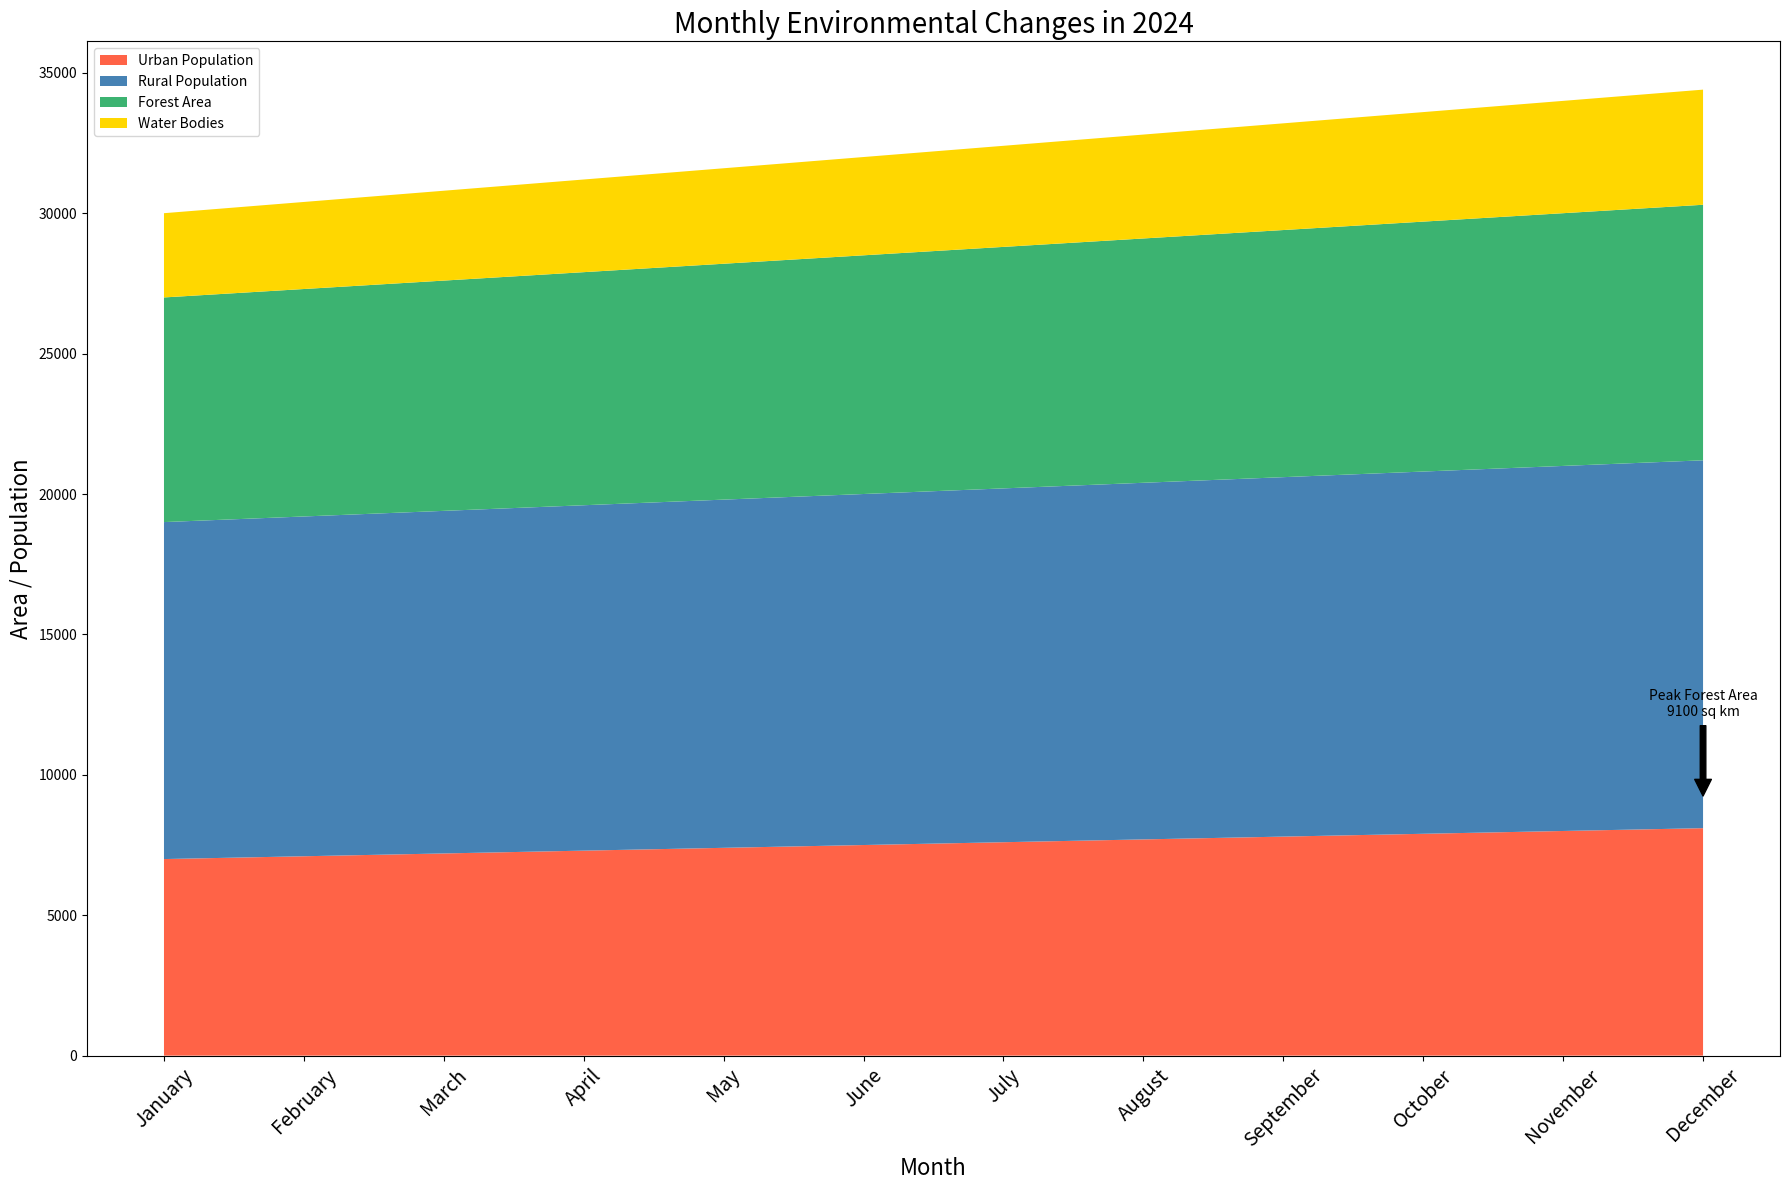

The matplotlib source for this figure:

import matplotlib.pyplot as plt

# Table data of monthly activities
months = ['January', 'February', 'March', 'April', 'May', 'June', 
          'July', 'August', 'September', 'October', 'November', 'December']
urban_population = [7000, 7100, 7200, 7300, 7400, 7500, 7600, 7700, 7800, 7900, 8000, 8100]
rural_population = [12000, 12100, 12200, 12300, 12400, 12500, 12600, 12700, 12800, 12900, 13000, 13100]
forest_area = [8000, 8100, 8200, 8300, 8400, 8500, 8600, 8700, 8800, 8900, 9000, 9100]
water_bodies = [3000, 3100, 3200, 3300, 3400, 3500, 3600, 3700, 3800, 3900, 4000, 4100]

# Stacked area chart
plt.figure(figsize=(18, 12))
plt.stackplot(months, urban_population, rural_population, forest_area, water_bodies, 
              labels=['Urban Population', 'Rural Population', 'Forest Area', 'Water Bodies'],
              colors=['#FF6347', '#4682B4', '#3CB371', '#FFD700'])

# Customizing the plot with titles, labels and annotations
plt.title('Monthly Environmental Changes in 2024', fontsize=20)
plt.xlabel('Month', fontsize=16)
plt.ylabel('Area / Population', fontsize=16)
plt.legend(loc='upper left')
plt.xticks(rotation=45, fontsize=14)

# Annotation example
peak_forest_area = max(forest_area)
peak_month = months[forest_area.index(peak_forest_area)]
plt.annotate(f'Peak Forest Area\n{peak_forest_area} sq km',
             xy=(peak_month, peak_forest_area),
             xytext=(peak_month, peak_forest_area + 3000),
             arrowprops=dict(facecolor='black', shrink=0.05),
             horizontalalignment='center')

plt.tight_layout()
plt.show()